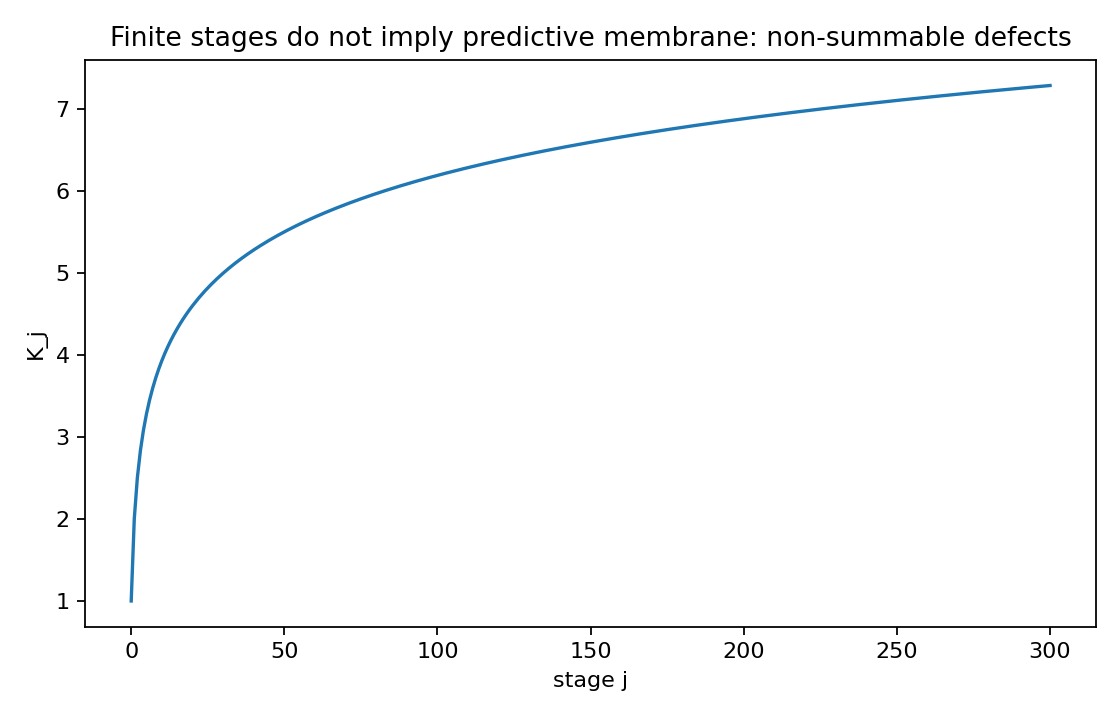

The data file committed next to this chart (first rows):
j, K_j
0, 1.0
1, 2.0
2, 2.5
3, 2.833
4, 3.083
5, 3.283
6, 3.45
7, 3.593
8, 3.718
9, 3.829
10, 3.929
11, 4.02
12, 4.103
13, 4.18
14, 4.252
15, 4.318
16, 4.381
17, 4.44
18, 4.495
19, 4.548
20, 4.598
21, 4.645
22, 4.691
23, 4.734
24, 4.776
25, 4.816
26, 4.854
27, 4.891
28, 4.927
29, 4.962
30, 4.995
31, 5.027
32, 5.058
33, 5.089
34, 5.118
35, 5.147
36, 5.175
37, 5.202
38, 5.228
39, 5.254
40, 5.279
41, 5.303
42, 5.327
43, 5.35
44, 5.373
45, 5.395
46, 5.417
47, 5.438
48, 5.459
49, 5.479
50, 5.499
51, 5.519
52, 5.538
53, 5.557
54, 5.575
55, 5.594
56, 5.611
57, 5.629
58, 5.646
59, 5.663
... 241 more rows
